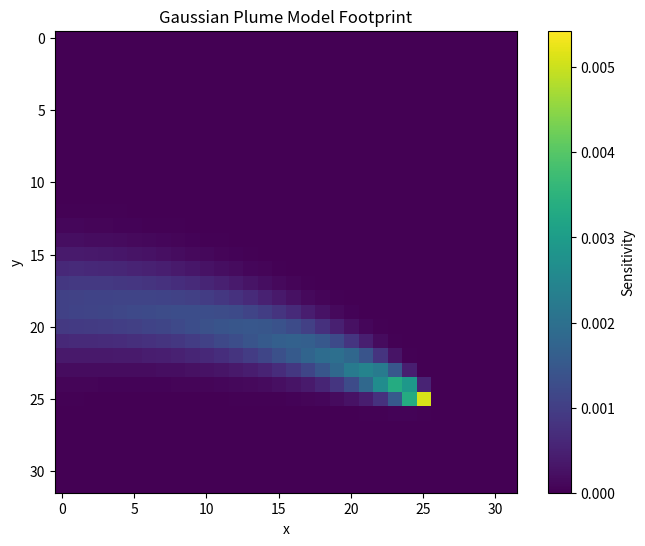
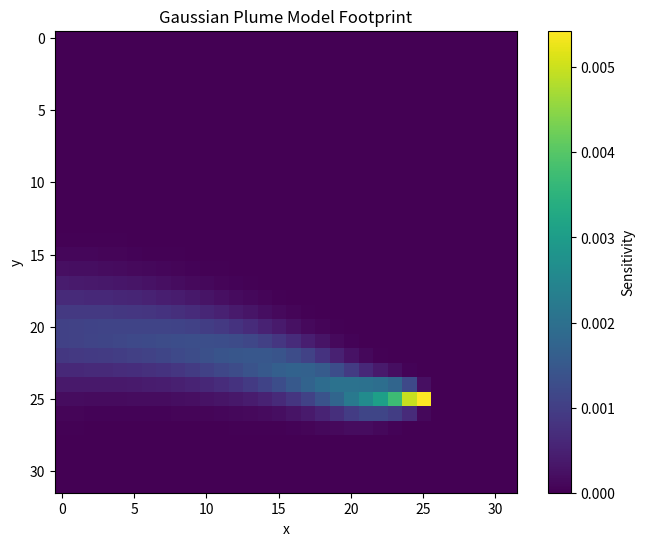
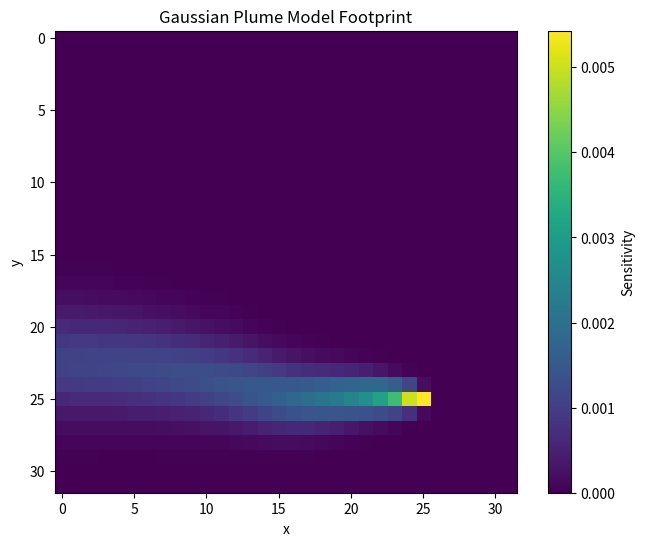
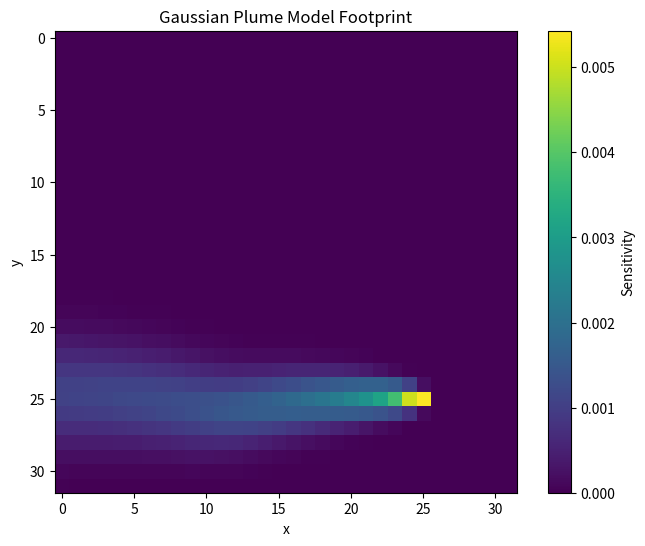
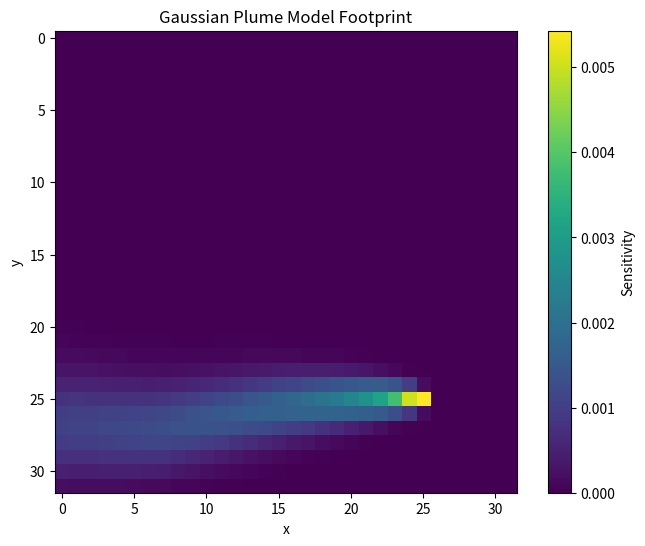
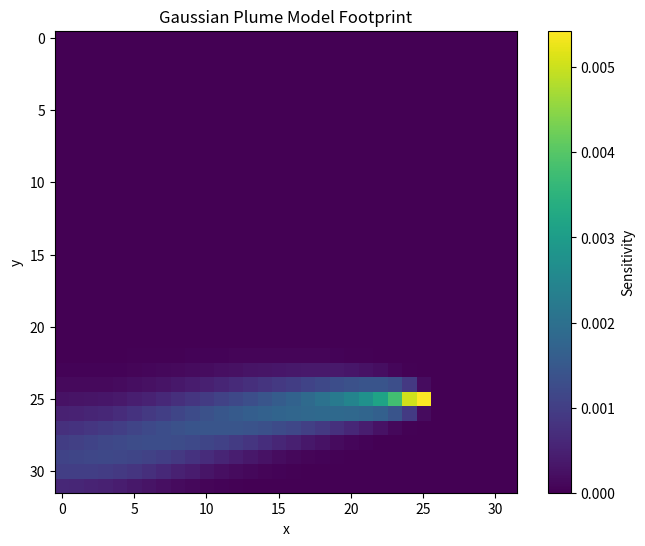
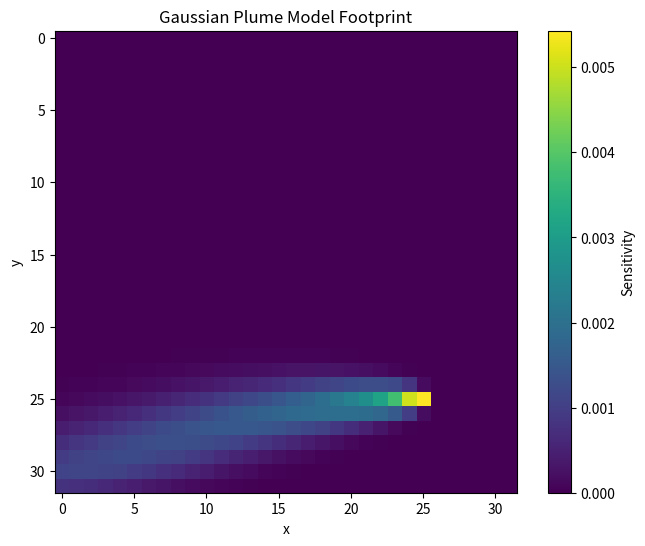
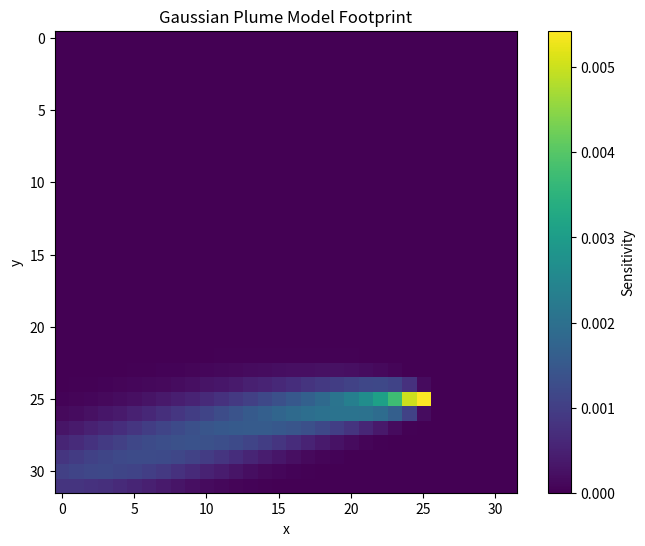
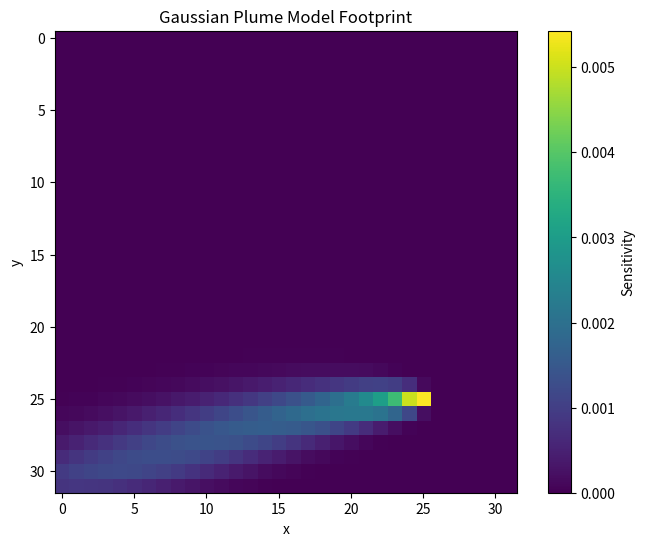
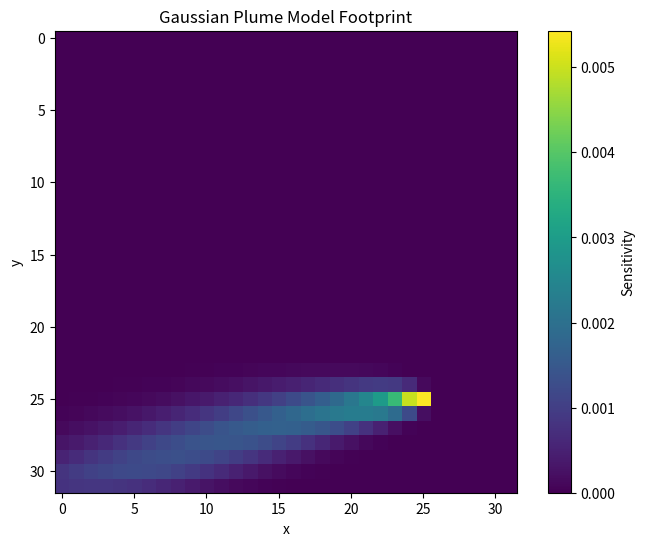
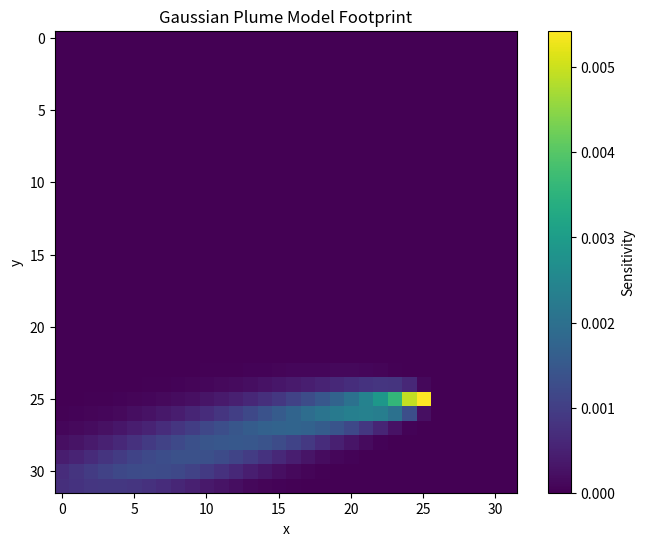
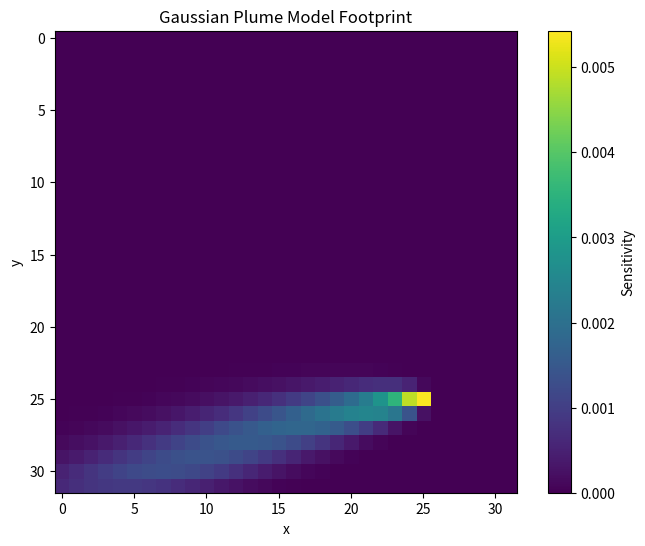
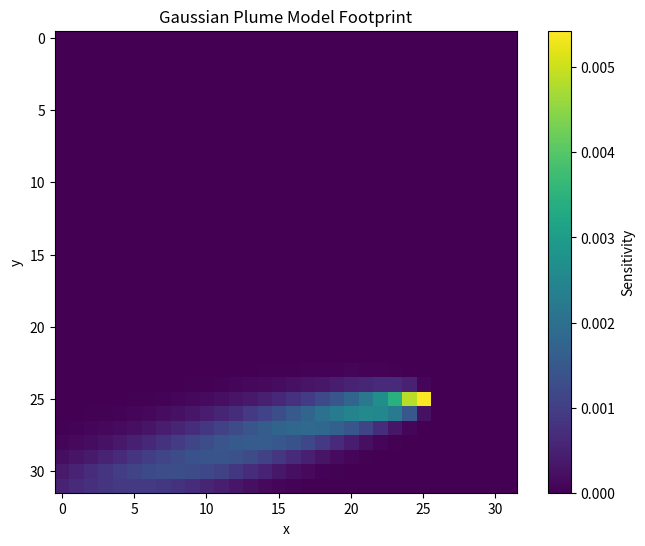
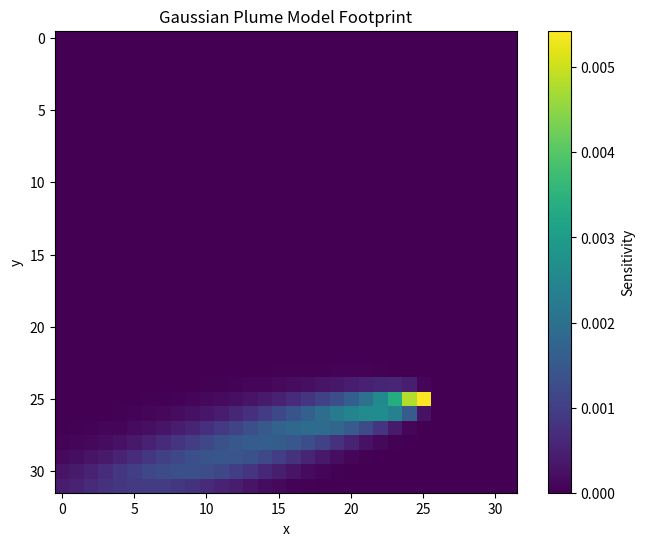
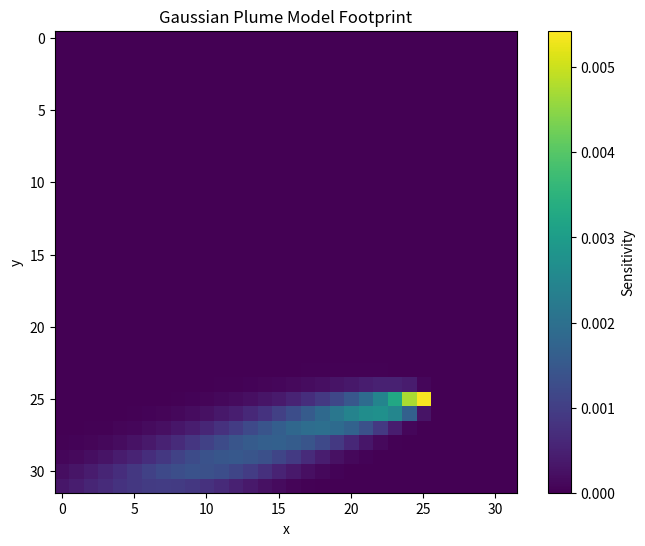
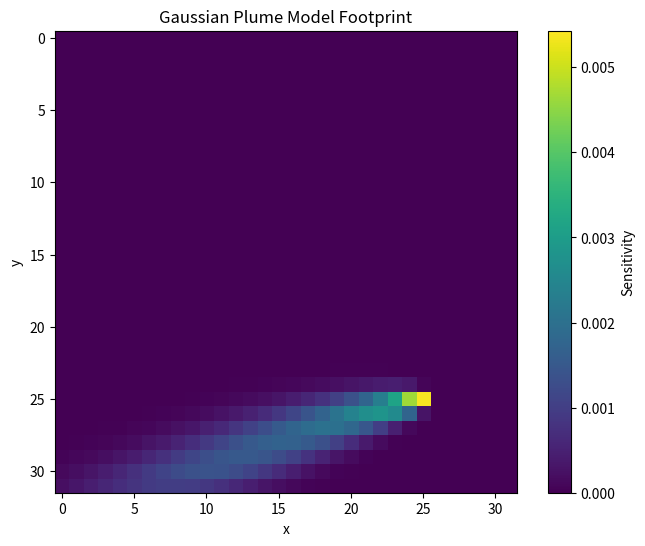

Source code (Python) for these figures, in order:
import matplotlib.pyplot as plt
import numpy as np
from scipy.integrate import solve_ivp
from scipy.ndimage import gaussian_filter


class WindField:
    def __init__(
        self,
        speed: float = 0.3,
        omega: float = 0.02,
        static_time: float = 10.0,
    ) -> None:
        self._speed = speed
        self._omega = omega
        self._static_time = static_time

    def __call__(self, x: np.ndarray, y: np.ndarray, t: float) -> tuple[np.ndarray, np.ndarray]:
        omega = 0.02 if t > self._static_time else 0

        u = 2 * self._speed * np.sin(0.1 * np.pi * x - omega * t)
        v = self._speed * np.cos(0.1 * np.pi * y)
        return u, v


class AdvectionDiffusionEquation:
    D = 0.001

    def __init__(
        self,
        source_x: int,
        source_y: int,
        simulation_width: int,
        simulation_height: int,
        wind_field: WindField,
    ) -> None:
        self._nx = simulation_width
        self._ny = simulation_height

        self._dx = 1 / self._nx
        self._dy = 1 / self._ny

        x = np.linspace(0, 1, simulation_width)
        y = np.linspace(0, 1, simulation_height)
        self._X, self._Y = np.meshgrid(x, y)

        self._source = self._get_source(source_x, source_y)

        self._wind_field = wind_field

    def _get_source(self, x: int, y: int) -> np.ndarray:
        s = np.zeros((self._ny, self._nx))
        s[y, x] = 1
        return gaussian_filter(s, sigma=1)

    def __call__(self, t: float, u_flat: np.ndarray) -> np.ndarray:
        u = u_flat.reshape((self._nx, self._ny))

        # Compute second-order derivatives (Diffusion terms)
        du_dx2 = (np.roll(u, -1, axis=0) - 2 * u + np.roll(u, 1, axis=0)) / self._dx**2
        du_dy2 = (np.roll(u, -1, axis=1) - 2 * u + np.roll(u, 1, axis=1)) / self._dy**2

        # Compute first-order derivatives (Advection terms)
        du_dx = (np.roll(u, -1, axis=0) - np.roll(u, 1, axis=0)) / (2 * self._dx)
        du_dy = (np.roll(u, -1, axis=1) - np.roll(u, 1, axis=1)) / (2 * self._dy)

        v_x, v_y = self._wind_field(self._X, self._Y, t)

        # Note inverted sign for wind speed to simulate backwards in time computation
        du_dt = v_x * du_dx + v_y * du_dy + self.D * (du_dx2 + du_dy2) + self._source

        # Apply zero-gradient boundary conditions
        du_dt[0, :] = du_dt[-1, :] = 0
        du_dt[:, 0] = du_dt[:, -1] = 0

        return du_dt.flatten()


class GaussianPlumeModel:
    WIDTH = HEIGHT = 32

    UP_SAMPLING_FACTOR = 4

    SIMULATION_WIDTH = UP_SAMPLING_FACTOR * WIDTH
    SIMULATION_HEIGHT = UP_SAMPLING_FACTOR * HEIGHT

    STATIC_TIME = 10

    TIME_PER_MEASUREMENT = 0.5

    dt = 0.25

    def get_sensitivities_for_sensor(self, sensor_x: int, sensor_y: int, num_measurements: int) -> list[np.ndarray]:
        u_0_flat = np.zeros((self.SIMULATION_HEIGHT, self.SIMULATION_WIDTH)).flatten()

        pde = self._setup_advection_diffusion_equation(sensor_x=sensor_x, sensor_y=sensor_y)

        t_max = self.STATIC_TIME + self.TIME_PER_MEASUREMENT * num_measurements

        sol = solve_ivp(
            pde,
            [0, t_max],
            u_0_flat,
            method="RK45",
            t_eval=np.arange(0, t_max, self.dt),
        )

        u_sol = sol.y.reshape((self.SIMULATION_HEIGHT, self.SIMULATION_WIDTH, -1))

        down_sampled_array = self._down_sample_solution(u_sol)

        relevant_time_stamps = [
            int((self.STATIC_TIME + i * self.TIME_PER_MEASUREMENT) // self.dt) for i in range(num_measurements)
        ]

        return [down_sampled_array[:, :, i] for i in relevant_time_stamps]

    def _setup_advection_diffusion_equation(self, sensor_x: int, sensor_y: int) -> AdvectionDiffusionEquation:
        wind_field = WindField(static_time=self.STATIC_TIME)
        return AdvectionDiffusionEquation(
            source_x=self.UP_SAMPLING_FACTOR * sensor_x + self.UP_SAMPLING_FACTOR // 2,
            source_y=self.UP_SAMPLING_FACTOR * sensor_y + self.UP_SAMPLING_FACTOR // 2,
            simulation_height=self.SIMULATION_HEIGHT,
            simulation_width=self.SIMULATION_WIDTH,
            wind_field=wind_field,
        )

    def _down_sample_solution(self, sol: np.ndarray, down_sampling_with_mean: bool = False) -> np.ndarray:
        if down_sampling_with_mean:
            # Alternative with mean of cells
            reshaped_array = sol.reshape(
                self.HEIGHT,
                self.UP_SAMPLING_FACTOR,
                self.WIDTH,
                self.UP_SAMPLING_FACTOR,
                sol.shape[2],
            )
            return reshaped_array.mean(axis=(1, 3))
        return sol[
            self.UP_SAMPLING_FACTOR // 2 :: self.UP_SAMPLING_FACTOR,
            self.UP_SAMPLING_FACTOR // 2 :: self.UP_SAMPLING_FACTOR,
        ]


if __name__ == "__main__":
    model = GaussianPlumeModel()

    solutions = model.get_sensitivities_for_sensor(sensor_x=25, sensor_y=25, num_measurements=20)

    vmax = max([s.max() for s in solutions])

    for solution in solutions:
        fig, ax = plt.subplots(figsize=(8, 6))
        cax = ax.imshow(solution, cmap="viridis", vmin=0, vmax=vmax)
        plt.colorbar(cax, label="Sensitivity")
        ax.set_xlabel("x")
        ax.set_ylabel("y")
        ax.set_title("Gaussian Plume Model Footprint")
        plt.show()
